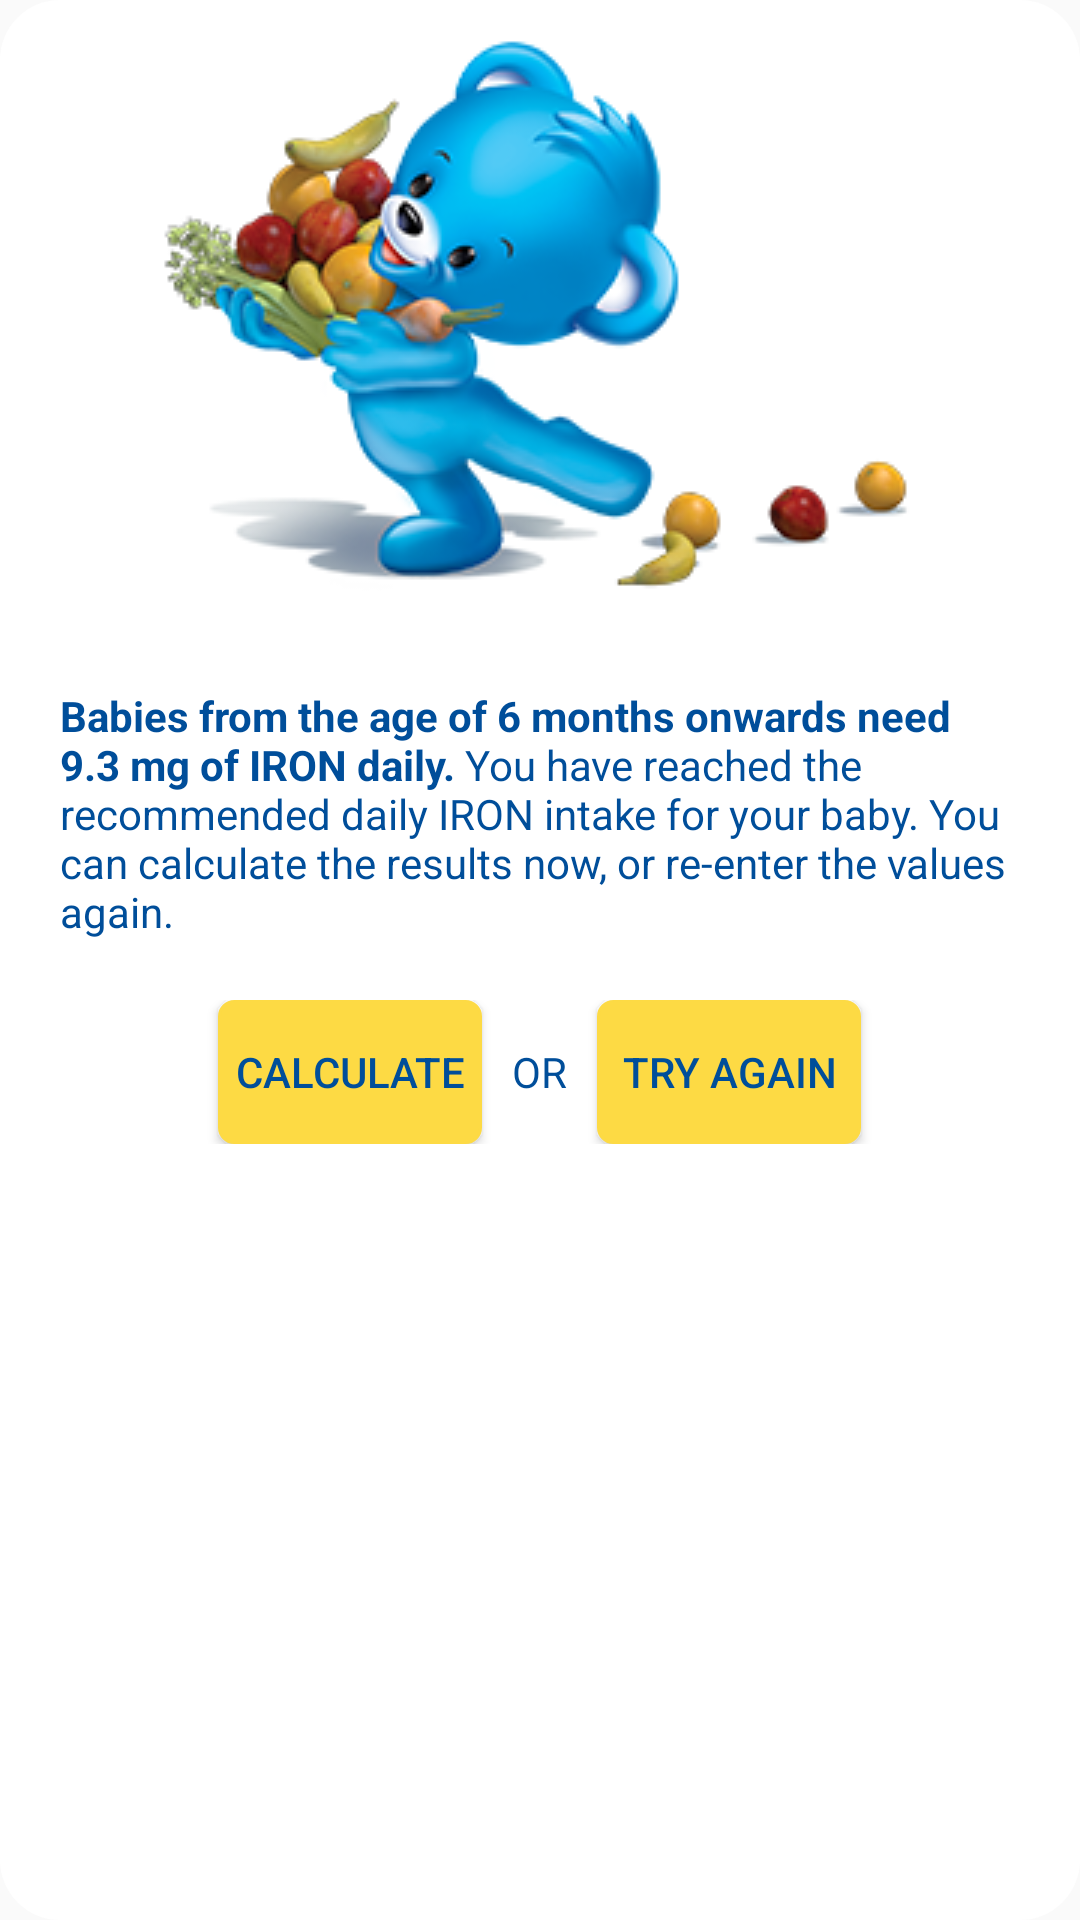

Android layout source for this screen:
<!-- AndroidManifest.xml: application theme AppTheme -->
<!-- res/layout/popup_reached_intake.xml -->
<?xml version="1.0" encoding="utf-8"?>
<RelativeLayout xmlns:android="http://schemas.android.com/apk/res/android"
    android:layout_width="match_parent" android:layout_height="wrap_content"
    android:background="@drawable/popup_bg" >

    <ImageView
        android:id="@+id/imageViewReachedIntake"
        android:layout_width="wrap_content"
        android:layout_height="wrap_content"
        android:layout_alignParentTop="true"
        android:layout_centerHorizontal="true"
        android:layout_marginTop="@dimen/margin_small"
        android:src="@drawable/bo_final"/>

    <TextView
        android:id="@+id/textViewReachedIntake"
        android:layout_width="match_parent"
        android:layout_height="wrap_content"
        android:layout_below="@+id/imageViewReachedIntake"
        android:layout_margin="@dimen/margin_medium"
        android:text="@string/reached_intake"
        android:textColor="@color/blue"/>

    <LinearLayout
        android:layout_width="match_parent"
        android:layout_height="wrap_content"
        android:layout_below="@+id/textViewReachedIntake"
        android:layout_marginBottom="@dimen/margin_small"
        android:gravity="center"
        android:orientation="horizontal" >

        <Button
            android:id="@+id/buttonCalculate"
            android:layout_width="wrap_content"
            android:layout_height="wrap_content"
            android:text="@string/calculate"
            android:textColor="@color/blue"
            android:background="@drawable/button_selector" />

        <TextView
            android:layout_width="wrap_content"
            android:layout_height="wrap_content"
            android:layout_margin="@dimen/margin_small"
            android:text="@string/or"
            android:textColor="@color/blue" />

        <Button
            android:id="@+id/buttonTryAgain"
            android:layout_width="wrap_content"
            android:layout_height="wrap_content"
            android:text="@string/try_again"
            android:textColor="@color/blue"
            android:background="@drawable/button_selector" />

    </LinearLayout>

</RelativeLayout>
<!-- resources referenced by this layout -->
<resources>
  <color name="blue">#004E9A</color>
  <dimen name="margin_medium">30dp</dimen>
  <dimen name="margin_small">15dp</dimen>
  <!-- drawable bo_final: png bitmap (drawable, 39801 bytes) -->
  <!-- drawable button_selector (drawable) -->
  <?xml version="1.0" encoding="utf-8"?>
  <selector xmlns:android="http://schemas.android.com/apk/res/android" >
      <item android:state_pressed="true" >
          <shape android:shape="rectangle"  >
              <corners android:radius="5dp" />
              <stroke android:width="1dip" android:color="@color/yellow" />
              <gradient android:angle="-90" android:startColor="@color/yellow" android:endColor="@color/yellow"  />
              <padding
                  android:left="5dp"
                  android:top="5dp"
                  android:right="5dp"
                  android:bottom="5dp"    >
              </padding>
          </shape>
      </item>
      <item android:state_focused="true">
          <shape android:shape="rectangle"  >
              <corners android:radius="5dp" />
              <stroke android:width="1dip" android:color="#971E05" />
              <solid android:color="#58857e"/>
              <padding
                  android:left="5dp"
                  android:top="5dp"
                  android:right="5dp"
                  android:bottom="5dp"    >
              </padding>
          </shape>
      </item>
      <item >
          <shape android:shape="rectangle"  >
              <corners android:radius="5dp" />
              <stroke android:width="1dip" android:color="@color/yellow" />
              <gradient android:angle="-90" android:startColor="@color/yellow" android:endColor="@color/yellow" />
              <padding
                  android:left="5dp"
                  android:top="5dp"
                  android:right="5dp"
                  android:bottom="5dp"    >
              </padding>
          </shape>
      </item>
  </selector>
  <!-- drawable popup_bg (drawable) -->
  <?xml version="1.0" encoding="utf-8"?>
  <shape xmlns:android="http://schemas.android.com/apk/res/android"
      android:shape="rectangle" >
  
      <corners android:radius="@dimen/margin_medium" />
  
      <solid android:color="@color/white" />
  
  </shape>
  <string name="calculate">CALCULATE</string>
  <string name="or">OR</string>
  <string name="reached_intake"><b>Babies from the age of 6 months onwards need 9.3 mg of IRON daily.</b> You have reached the recommended daily IRON intake for your baby. You can calculate the results now, or re-enter the values again.</string>
  <string name="try_again">TRY AGAIN</string>
  <style name="AppTheme" parent="Theme.AppCompat.Light.NoActionBar">
          
          <item name="colorPrimary">@color/colorPrimary</item>
          <item name="colorPrimaryDark">@color/colorPrimaryDark</item>
          <item name="colorAccent">@color/colorAccent</item>
  
      </style>
  <color name="yellow">#FDDA44</color>
  <color name="white">#FFFFFF</color>
  <color name="colorPrimary">#3F51B5</color>
  <color name="colorPrimaryDark">#303F9F</color>
  <color name="colorAccent">#FF4081</color>
</resources>
